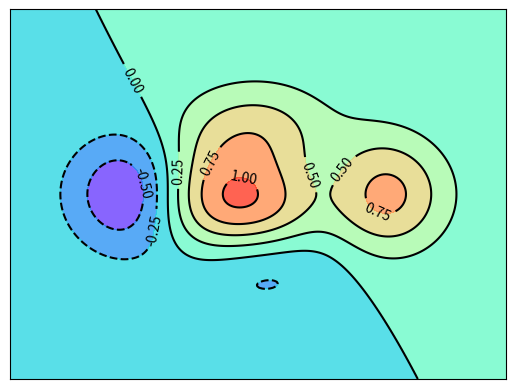

Generate this figure with matplotlib:
import matplotlib.pyplot as plt
import numpy as np


def f(x, y):
    return (1-x/2+x**5+y**3)*np.exp(-x**2-y**2)


n = 256
m = np.linspace(-3, 3, n)
n = np.linspace(-3, 3, n)
X, Y = np.meshgrid(m, n)

plt.contourf(X, Y, f(X, Y), 7, alpha=0.75, cmap='rainbow')

C = plt.contour(X, Y, f(X, Y), 7, colors='black')
plt.clabel(C, inline=True, fontsize=10)

plt.xticks(())
plt.yticks(())
plt.show()